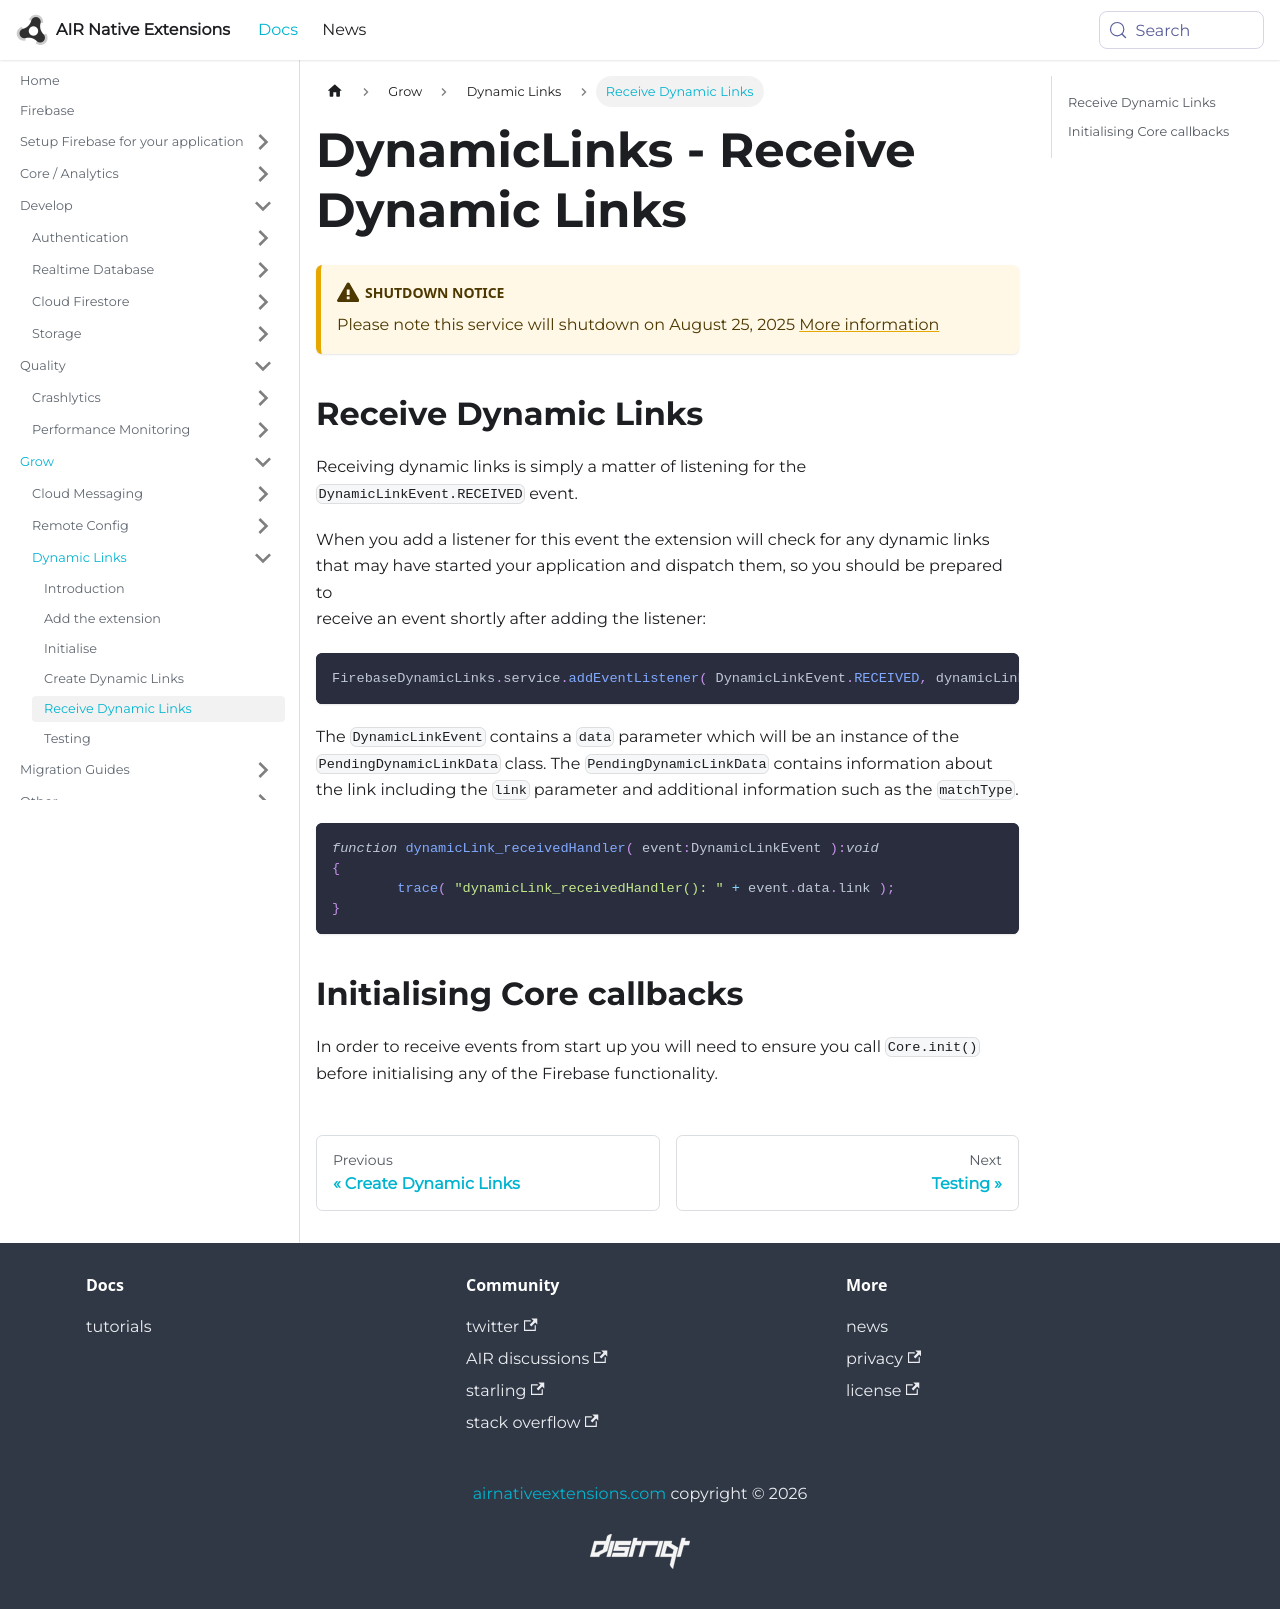

repository: airnativeextensions/nativeextensions-documentation · page: docs/firebase/dynamiclinks/receive-dynamic-links/index.html · generator: docusaurus

---
title: DynamicLinks - Receive Dynamic Links
sidebar_label: Receive Dynamic Links
---

:::warning Shutdown Notice
Please note this service will shutdown on August 25, 2025 [More information](introduction)
:::

## Receive Dynamic Links

Receiving dynamic links is simply a matter of listening for the `DynamicLinkEvent.RECEIVED` event.

When you add a listener for this event the extension will check for any dynamic links
that may have started your application and dispatch them, so you should be prepared to  
receive an event shortly after adding the listener:

```actionscript
FirebaseDynamicLinks.service.addEventListener( DynamicLinkEvent.RECEIVED, dynamicLink_receivedHandler );
```

The `DynamicLinkEvent` contains a `data` parameter which will be an instance of the `PendingDynamicLinkData` class. The `PendingDynamicLinkData` contains information about the link including the `link` parameter and additional information such as the `matchType`.



```actionscript
function dynamicLink_receivedHandler( event:DynamicLinkEvent ):void
{
	trace( "dynamicLink_receivedHandler(): " + event.data.link );
}
```



## Initialising Core callbacks

In order to receive events from start up you will need to ensure you call `Core.init()` before initialising any of the Firebase functionality.   
